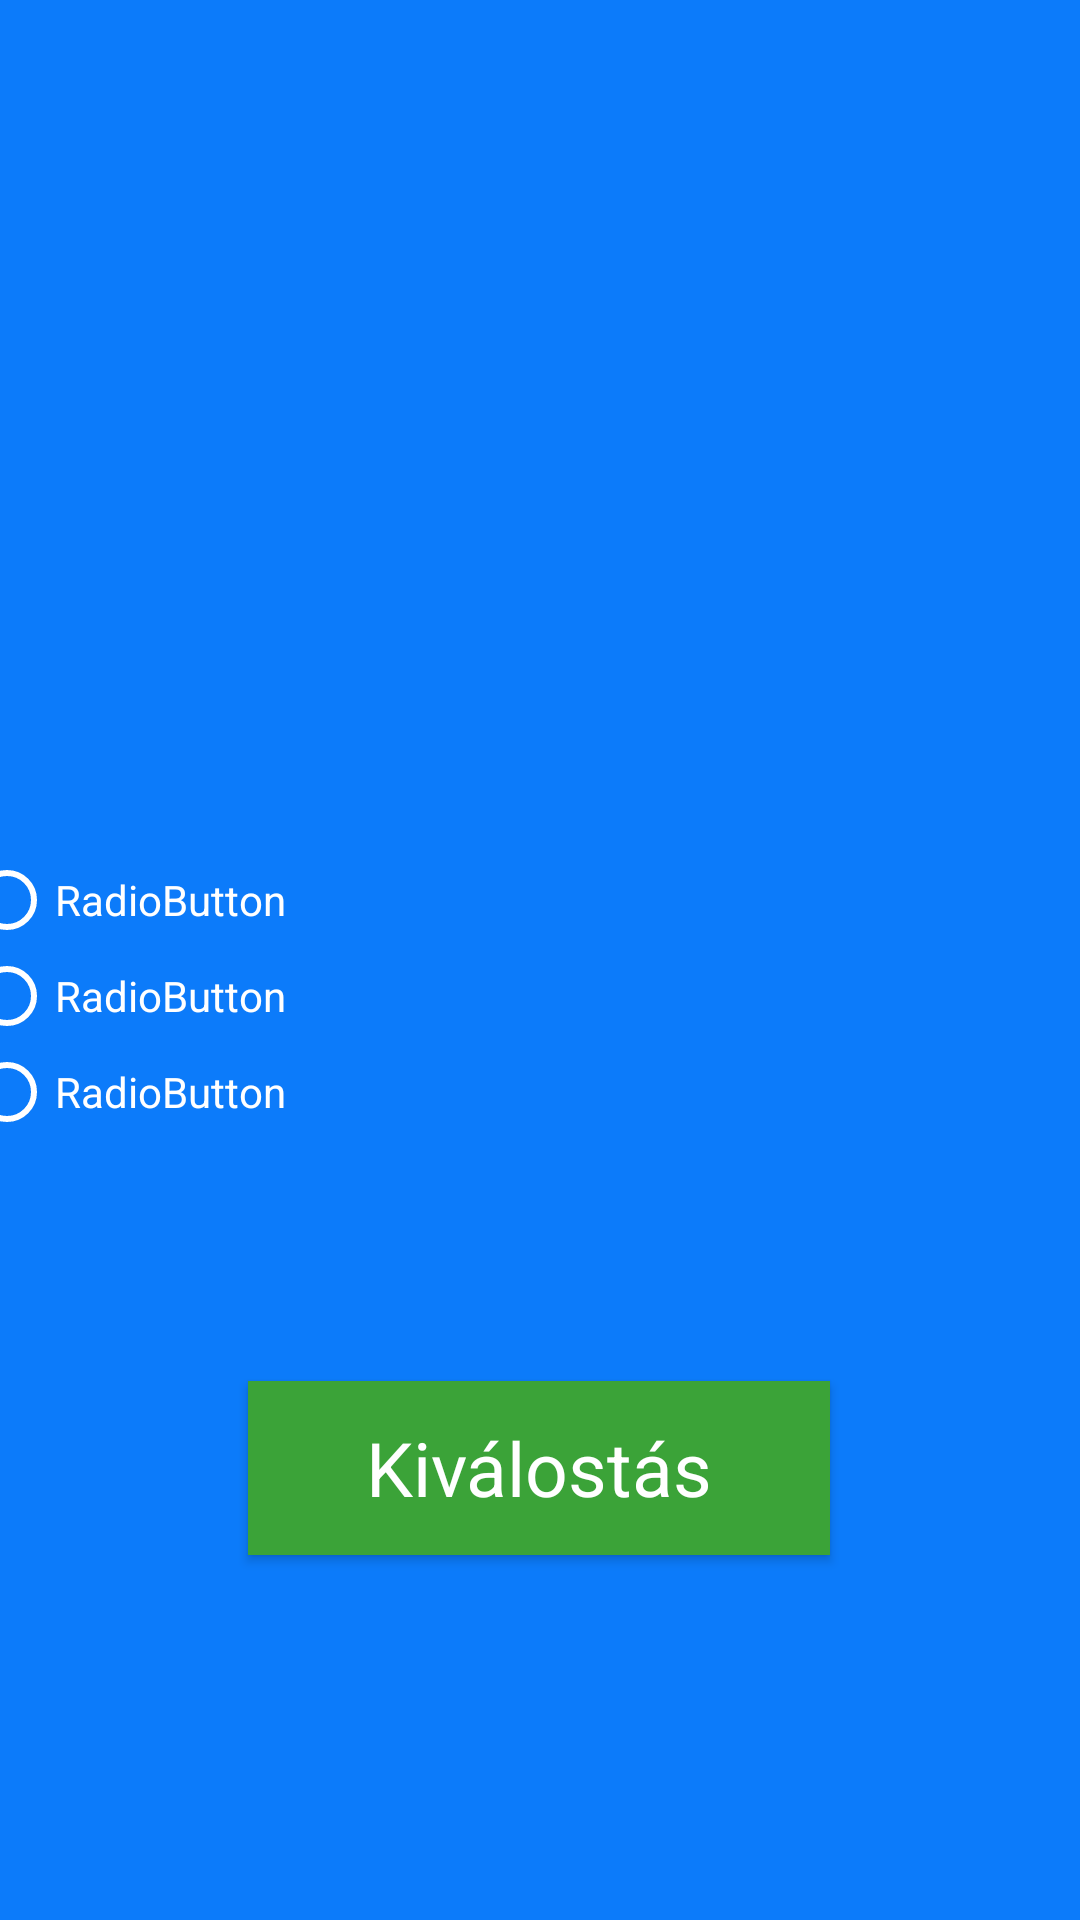

Produce the Android XML layout that renders to this screen, including the resource entries it uses.
<!-- AndroidManifest.xml: application theme Theme.Oet1Quiz -->
<!-- res/layout/activity_quiz_question.xml -->
<?xml version="1.0" encoding="utf-8"?>
<androidx.constraintlayout.widget.ConstraintLayout xmlns:android="http://schemas.android.com/apk/res/android"
    xmlns:app="http://schemas.android.com/apk/res-auto"
    xmlns:tools="http://schemas.android.com/tools"
    android:layout_width="match_parent"
    android:layout_height="match_parent"
    tools:context=".MainActivity">

    <Button
        android:id="@+id/returnToMenuButton"
        android:layout_width="194dp"
        android:layout_height="58dp"
        android:text="Kiválostás"
        android:onClick="next_button_clicked"
        app:layout_constraintBottom_toBottomOf="parent"
        app:layout_constraintEnd_toEndOf="parent"
        app:layout_constraintHorizontal_bias="0.497"
        app:layout_constraintStart_toStartOf="parent"
        app:layout_constraintTop_toTopOf="parent"
        app:layout_constraintVertical_bias="0.791"
        tools:ignore="HardcodedText" />

    <RadioGroup
        android:id="@+id/radioGroup"
        android:layout_width="384dp"
        android:layout_height="218dp"
        android:layout_marginTop="284dp"
        app:layout_constraintEnd_toEndOf="parent"
        app:layout_constraintHorizontal_bias="0.592"
        app:layout_constraintStart_toStartOf="parent"
        app:layout_constraintTop_toTopOf="parent">

        <RadioButton
            android:id="@+id/radioButton"
            android:layout_width="match_parent"
            android:layout_height="wrap_content"
            android:text="RadioButton" />

        <RadioButton
            android:id="@+id/radioButton2"
            android:layout_width="match_parent"
            android:layout_height="wrap_content"
            android:text="RadioButton" />

        <RadioButton
            android:id="@+id/radioButton3"
            android:layout_width="match_parent"
            android:layout_height="wrap_content"
            android:text="RadioButton" />
    </RadioGroup>

    <TextView
        android:id="@+id/questionText"
        android:layout_width="384dp"
        android:layout_height="132dp"
        android:layout_marginTop="16dp"
        android:gravity="center"
        android:textSize="25sp"
        app:layout_constraintEnd_toEndOf="parent"
        app:layout_constraintHorizontal_bias="0.592"
        app:layout_constraintStart_toStartOf="parent"
        app:layout_constraintTop_toTopOf="parent" />

    <ImageView
        android:id="@+id/question_image"
        android:layout_width="338dp"
        android:layout_height="124dp"
        android:layout_marginTop="140dp"
        app:layout_constraintEnd_toEndOf="parent"
        app:layout_constraintHorizontal_bias="0.493"
        app:layout_constraintStart_toStartOf="parent"
        app:layout_constraintTop_toTopOf="parent" />

</androidx.constraintlayout.widget.ConstraintLayout>
<!-- resources referenced by this layout -->
<resources>
  <style name="Theme.Oet1Quiz" parent="Theme.MaterialComponents.Light.NoActionBar">
          
          <item name="colorPrimary">@color/purple_500</item>
          <item name="colorPrimaryVariant">@color/purple_700</item>
          <item name="colorOnPrimary">@color/white</item>
          
  
          <item name="android:statusBarColor" tools:targetApi="lollipop">@color/background</item>
  
          <item name="android:background">@color/background</item>
          <item name="android:textColor">@color/white</item>
          <item name="colorAccent">#11E11A</item>
          <item name="radioButtonStyle">@style/Theme.Oet1Quiz.RadioButtonStyle</item>
          <item name="buttonStyle">@style/Theme.Oet1Quiz.ButtonStyle</item>
          <item name="colorButtonNormal">@color/white</item>
      </style>
  <color name="purple_500">#3BA338</color>
  <color name="purple_700">#3703AC</color>
  <color name="white">#FFFFFFFF</color>
  <color name="background">#FF0c7bfa</color>
  <style name="Theme.Oet1Quiz.RadioButtonStyle" parent="@style/Widget.AppCompat.CompoundButton.RadioButton">
          <item name="android:textColor">@color/white</item>
          <item name="android:buttonTint" tools:targetApi="lollipop">@color/white</item>
      </style>
  <style name="Theme.Oet1Quiz.ButtonStyle" parent="@style/Widget.MaterialComponents.Button">
          <item name="android:background">@color/white</item>
          <item name="android:textColor">@color/white</item>
          <item name="android:textSize">25sp</item>
      </style>
</resources>
